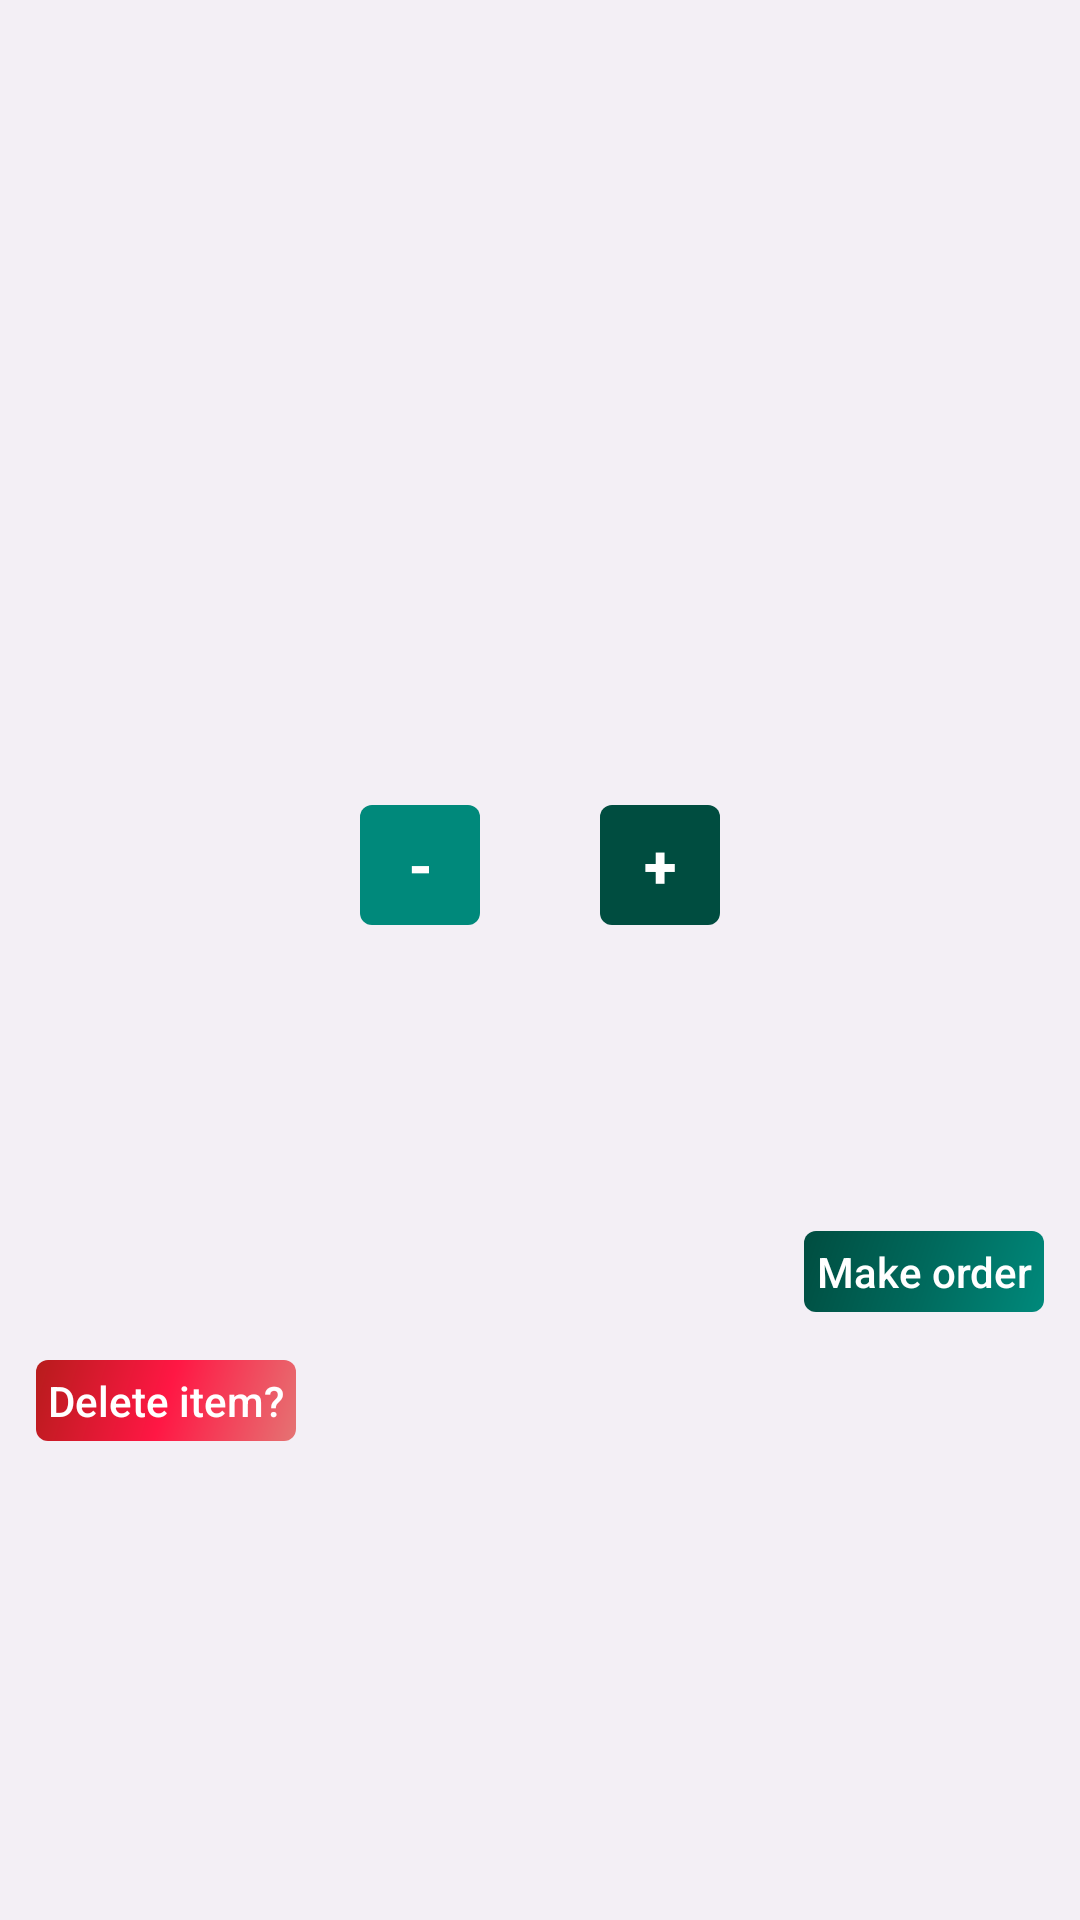

This screen was rendered from an Android layout file. Write that file and the resources it references.
<!-- AndroidManifest.xml: application theme AppTheme -->
<!-- res/layout/activity_product_details.xml -->
<?xml version="1.0" encoding="utf-8"?>
<ScrollView
    android:layout_width="match_parent"
    android:layout_height="match_parent"
    android:fillViewport="true"
    xmlns:tools="http://schemas.android.com/tools"
    xmlns:android="http://schemas.android.com/apk/res/android">

    <RelativeLayout
        xmlns:android="http://schemas.android.com/apk/res/android"
        xmlns:tools="http://schemas.android.com/tools"
        android:gravity="center_horizontal"
        android:padding="@dimen/list_item_view_padding"
        android:layout_width="match_parent"
        android:layout_height="wrap_content">

        <TextView
            android:id="@+id/product_name"
            style="@style/DetailHeaderStyle"
            tools:text="@string/placeholder_product_name"
            android:layout_alignParentTop="true"/>

        <ImageView
            android:id="@+id/product_image"
            android:contentDescription="@string/content_desc_product_img"
            android:layout_width="@dimen/detail_image_width_height"
            android:layout_height="@dimen/detail_image_width_height"
            tools:src="@drawable/carrots"
            android:layout_below="@id/product_name"
            android:layout_centerHorizontal="true"/>

        <TextView
            android:id="@+id/product_price"
            tools:text="@string/product_price"
            style="@style/DetailViewStyle"
            android:layout_centerHorizontal="true"
            android:layout_below="@+id/product_quantity_layout"/>

        <TextView
            android:id="@+id/product_supplier"
            tools:text="@string/product_supplier"
            style="@style/DetailViewStyle"
            android:layout_centerHorizontal="true"
            android:layout_below="@id/product_price"/>

        <TextView
            android:id="@+id/product_order_more"
            android:text="@string/order_product"
            style="@style/DetailsButtonStyle"
            android:layout_below="@id/product_supplier"
            android:layout_alignParentEnd="true"/>

        <LinearLayout
            android:id="@+id/product_quantity_layout"
            android:layout_below="@id/product_image"
            android:layout_alignParentEnd="true"
            android:layout_width="match_parent"
            android:layout_height="wrap_content"
            android:orientation="horizontal"
            android:gravity="center">

            <TextView
                android:id="@+id/product_decrease"
                style="@style/DetailsButtonStyle"
                android:background="@drawable/minus_button_background"
                android:textSize="20sp"
                android:textStyle="bold"
                android:layout_marginEnd="0dp"
                android:layout_marginStart="0dp"
                android:text="@string/product_decrease"/>

            <TextView
                android:id="@+id/product_quantity"
                tools:text="@string/product_quantity"
                style="@style/DetailViewStyle"/>

            <TextView
                android:id="@+id/product_increase"
                style="@style/DetailsButtonStyle"
                android:background="@drawable/plus_button_background"
                android:textSize="20sp"
                android:textStyle="bold"
                android:layout_marginEnd="0dp"
                android:layout_marginStart="0dp"
                android:text="@string/product_increase"/>
        </LinearLayout>

        <TextView
            android:id="@+id/delete_product"
            style="@style/DetailsButtonStyle"
            android:layout_width="wrap_content"
            android:layout_height="wrap_content"
            android:layout_below="@id/product_order_more"
            android:background="@drawable/button_delete_background"
            android:text="@string/product_delete"/>

    </RelativeLayout>
</ScrollView>
<!-- resources referenced by this layout -->
<resources>
  <dimen name="detail_image_width_height">200dp</dimen>
  <dimen name="list_item_view_padding">4dp</dimen>
  <!-- drawable minus_button_background (drawable) -->
  <?xml version="1.0" encoding="utf-8"?>
  <shape xmlns:android="http://schemas.android.com/apk/res/android"
         android:shape="rectangle">
      <corners
          android:radius="12px"
          android:topLeftRadius="12px"/>
      <size
          android:height="40dp"
          android:width="40dp"/>
      <solid android:color="@color/button_start_color"/>
  
  </shape>
  <!-- drawable plus_button_background (drawable) -->
  <?xml version="1.0" encoding="utf-8"?>
  <shape xmlns:android="http://schemas.android.com/apk/res/android"
         android:shape="rectangle">
      <corners android:radius="12px"/>
      <size
          android:height="40dp"
          android:width="40dp"/>
      <solid android:color="@color/button_end_color"/>
  
  
  </shape>
  <string name="content_desc_product_img">Product Image</string>
  <string name="order_product">Make order</string>
  <string name="placeholder_product_name">Carrots</string>
  <string name="product_decrease">-</string>
  <string name="product_delete">Delete item?</string>
  <string name="product_increase">+</string>
  <string name="product_price">
          Current price: €<xliff:g name="price" example="5.50">%1$.2f</xliff:g> per
          <xliff:g name="quantity_unit" example="kg">%2$s</xliff:g></string>
  <string name="product_quantity">
          Current stock level: <xliff:g name="quantity" example="150">%d</xliff:g>
          <xliff:g name="quantity_unit" example="kg">%s</xliff:g></string>
  <string name="product_supplier">
          Current Supplier: <xliff:g name="supplier" example="Ace Meats Ltd.">%s</xliff:g></string>
  <style name="DetailViewStyle">
          <item name="android:layout_width">wrap_content</item>
          <item name="android:layout_height">wrap_content</item>
          <item name="android:textAppearance">@android:style/TextAppearance.Material.Body1</item>
          <item name="android:padding">@dimen/detail_item_view_padding</item>
      </style>
  <style name="DetailsButtonStyle" parent="ListItemButtonStyle">
      </style>
  <style name="AppTheme" parent="Theme.AppCompat.Light.DarkActionBar">
          
          <item name="colorPrimary">@color/colorPrimary</item>
          <item name="colorPrimaryDark">@color/colorPrimaryDark</item>
          <item name="colorAccent">@color/colorAccent</item>
          <item name="android:colorBackground">@color/colorBackground</item>
          <item name="android:textAppearance">@style/StandardFontStyle</item>
      </style>
  <color name="button_delete_centre_color">#FF1744</color>
  <color name="button_delete_end_color">#B71C1C</color>
  <color name="button_delete_start_color">#E57373</color>
  <color name="button_start_color">#00897B</color>
  <color name="button_end_color">#004D40</color>
  <color name="list_item_header_text_color">#6200EA</color>
  <dimen name="detail_item_view_padding">12dp</dimen>
  <color name="colorPrimary">#163841</color>
  <color name="colorPrimaryDark">#1e2a59</color>
  <color name="colorAccent">#7d97d4</color>
  <color name="colorBackground">#F3EFF5</color>
  <style name="StandardFontStyle" parent="@android:style/TextAppearance.Medium">
          <item name="android:fontFamily">sans-serif</item>
          <item name="android:textColor">@color/base_font_color</item>
      </style>
  <color name="button_text_color">#FFFFFF</color>
  <dimen name="button_padding">4dp</dimen>
  <dimen name="list_item_view_drawable_padding">4dp</dimen>
  <dimen name="button_margin">8dp</dimen>
  <color name="base_font_color">#000000</color>
  <color name="button_centre_color">#00695C</color>
</resources>
